The GitHub repository KshitijKarnawat/ARIAC_2023 contains a labelled image folder "ARIAC_2023" with 4 categories: battery, pump, regulator, sensor. Examples follow, each with its label.

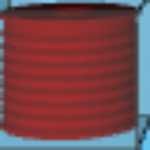
Label: pump

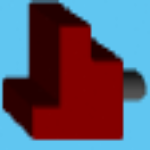
Label: sensor

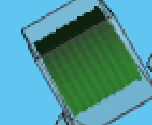
Label: pump

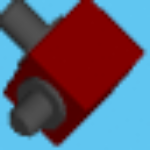
Label: regulator

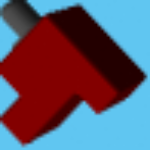
Label: sensor

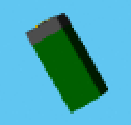
Label: battery
